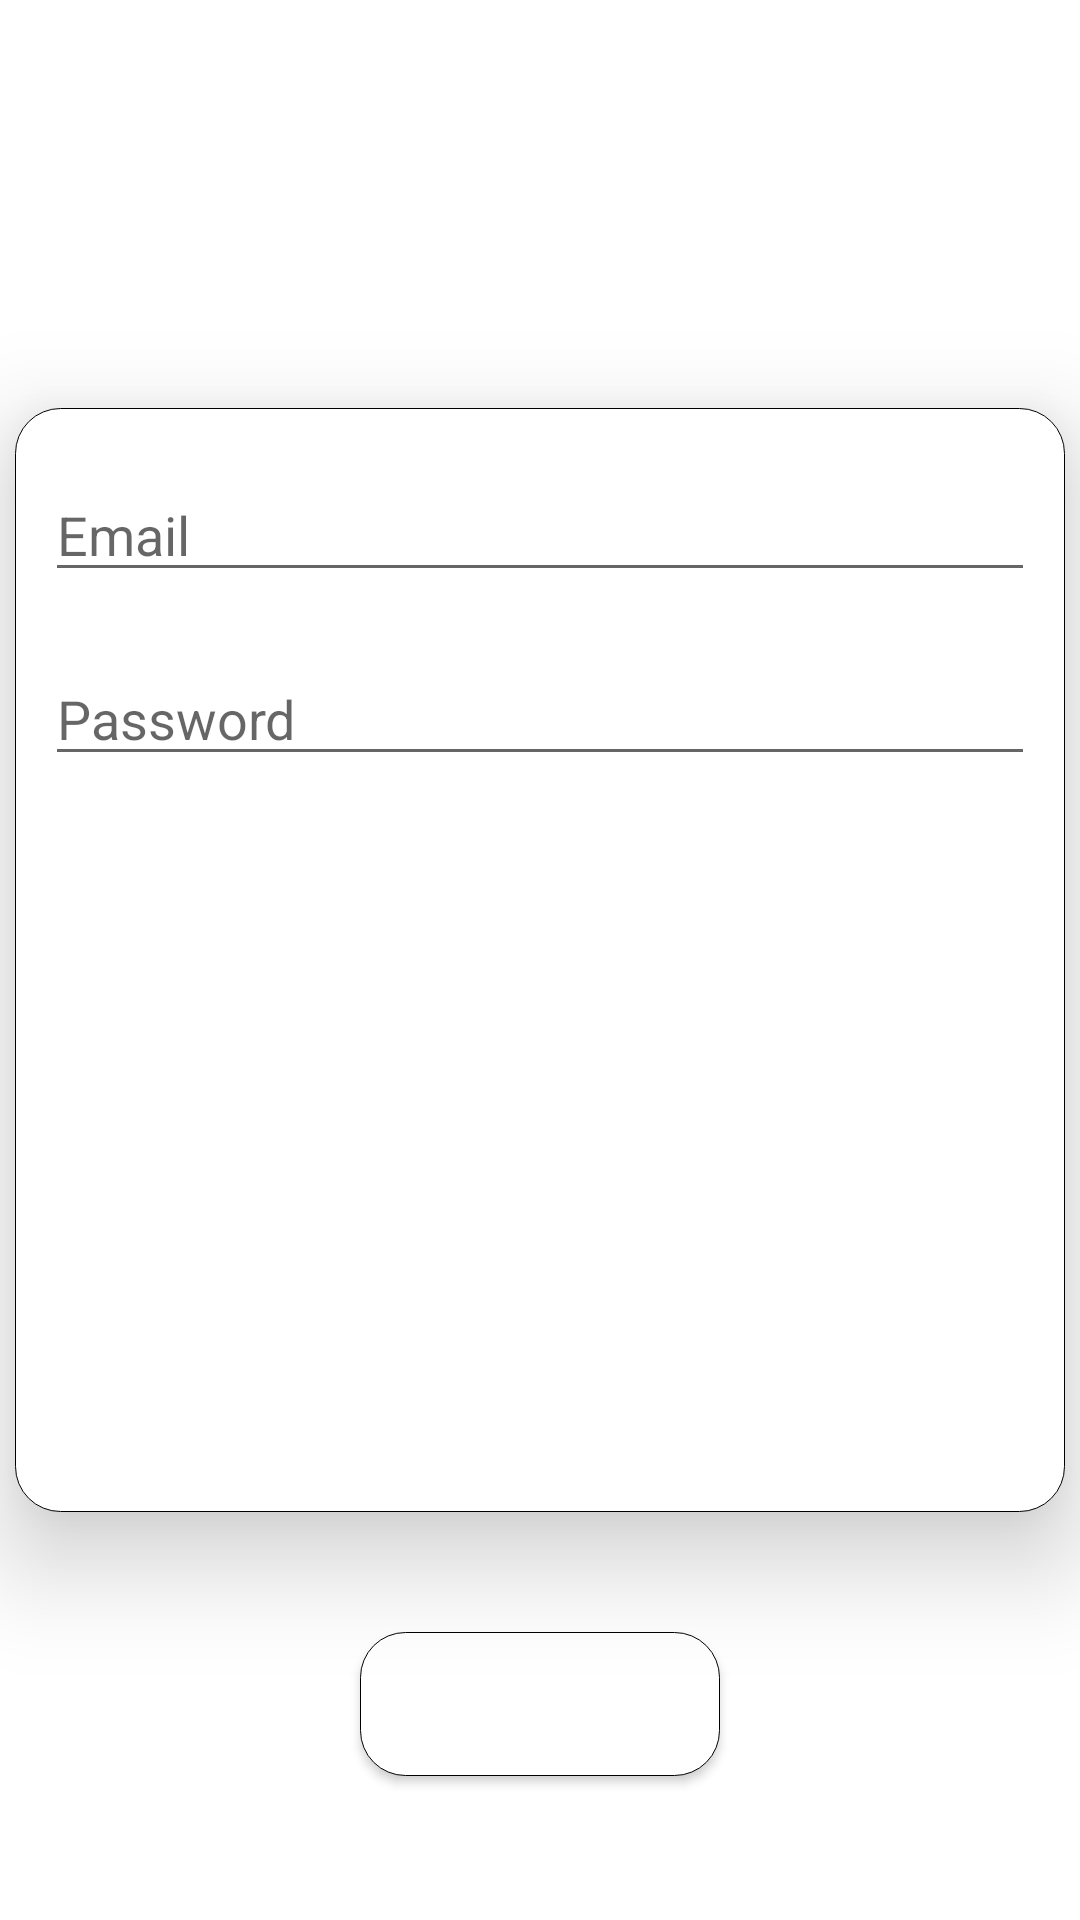

Write the Android layout XML for this screen, with the resource values it uses.
<!-- AndroidManifest.xml: application theme Theme.Pasaronline -->
<!-- res/layout/login_layout.xml -->
<?xml version="1.0" encoding="utf-8"?>
<RelativeLayout xmlns:android="http://schemas.android.com/apk/res/android"
    xmlns:app="http://schemas.android.com/apk/res-auto"
    xmlns:tools="http://schemas.android.com/tools"
    android:layout_width="match_parent"
    android:layout_height="match_parent"
    tools:context=".Login">


    <LinearLayout
        android:id="@+id/lllogin"
        android:layout_width="350dp"
        android:layout_height="368dp"
        android:orientation="vertical"
        android:layout_centerVertical="true"
        android:layout_centerHorizontal="true"
        android:background="@drawable/login"
        android:elevation="20dp"
        >
        <EditText
            android:layout_width="match_parent"
            android:layout_height="wrap_content"
            android:hint="Email"
            android:layout_marginLeft="10dp"
            android:layout_marginTop="20dp"
            android:layout_marginRight="10dp"/>
        <EditText
            android:layout_width="match_parent"
            android:layout_height="wrap_content"
            android:hint="Password"
            android:layout_marginLeft="10dp"
            android:layout_marginTop="20dp"
            android:layout_marginRight="10dp"/>
    </LinearLayout>
    <Button
        android:layout_width="120dp"
        android:layout_height="wrap_content"
        android:layout_below="@+id/lllogin"
        android:layout_centerHorizontal="true"
        android:layout_marginTop="40dp"
        android:elevation="15dp"
        android:background="@drawable/login"/>
</RelativeLayout>
<!-- resources referenced by this layout -->
<resources>
  <!-- drawable login (drawable) -->
  <?xml version="1.0" encoding="utf-8"?>
  <shape xmlns:android="http://schemas.android.com/apk/res/android">
  
  <stroke
      android:color="@color/black"
      android:width="0.1dp"
      
      />
      <solid
          android:color="#fff"
  
          />
      <corners
           android:radius="15dp"
  
           />
  
  
  </shape>
  <style name="Theme.Pasaronline" parent="Theme.MaterialComponents.DayNight.NoActionBar">
          
          <item name="colorPrimary">@color/purple</item>
          <item name="colorPrimaryVariant">@color/purple</item>
          <item name="colorOnPrimary">@color/white</item>
          
          <item name="colorSecondary">@color/teal_200</item>
          <item name="colorSecondaryVariant">@color/teal_700</item>
          <item name="colorOnSecondary">@color/black</item>
          
          <item name="android:statusBarColor" tools:targetApi="l">?attr/colorPrimaryVariant</item>
          
      </style>
  <color name="black">#FF000000</color>
  <color name="purple">#4A47A7</color>
  <color name="white">#FFFFFFFF</color>
  <color name="teal_200">#FF03DAC5</color>
  <color name="teal_700">#FF018786</color>
</resources>
